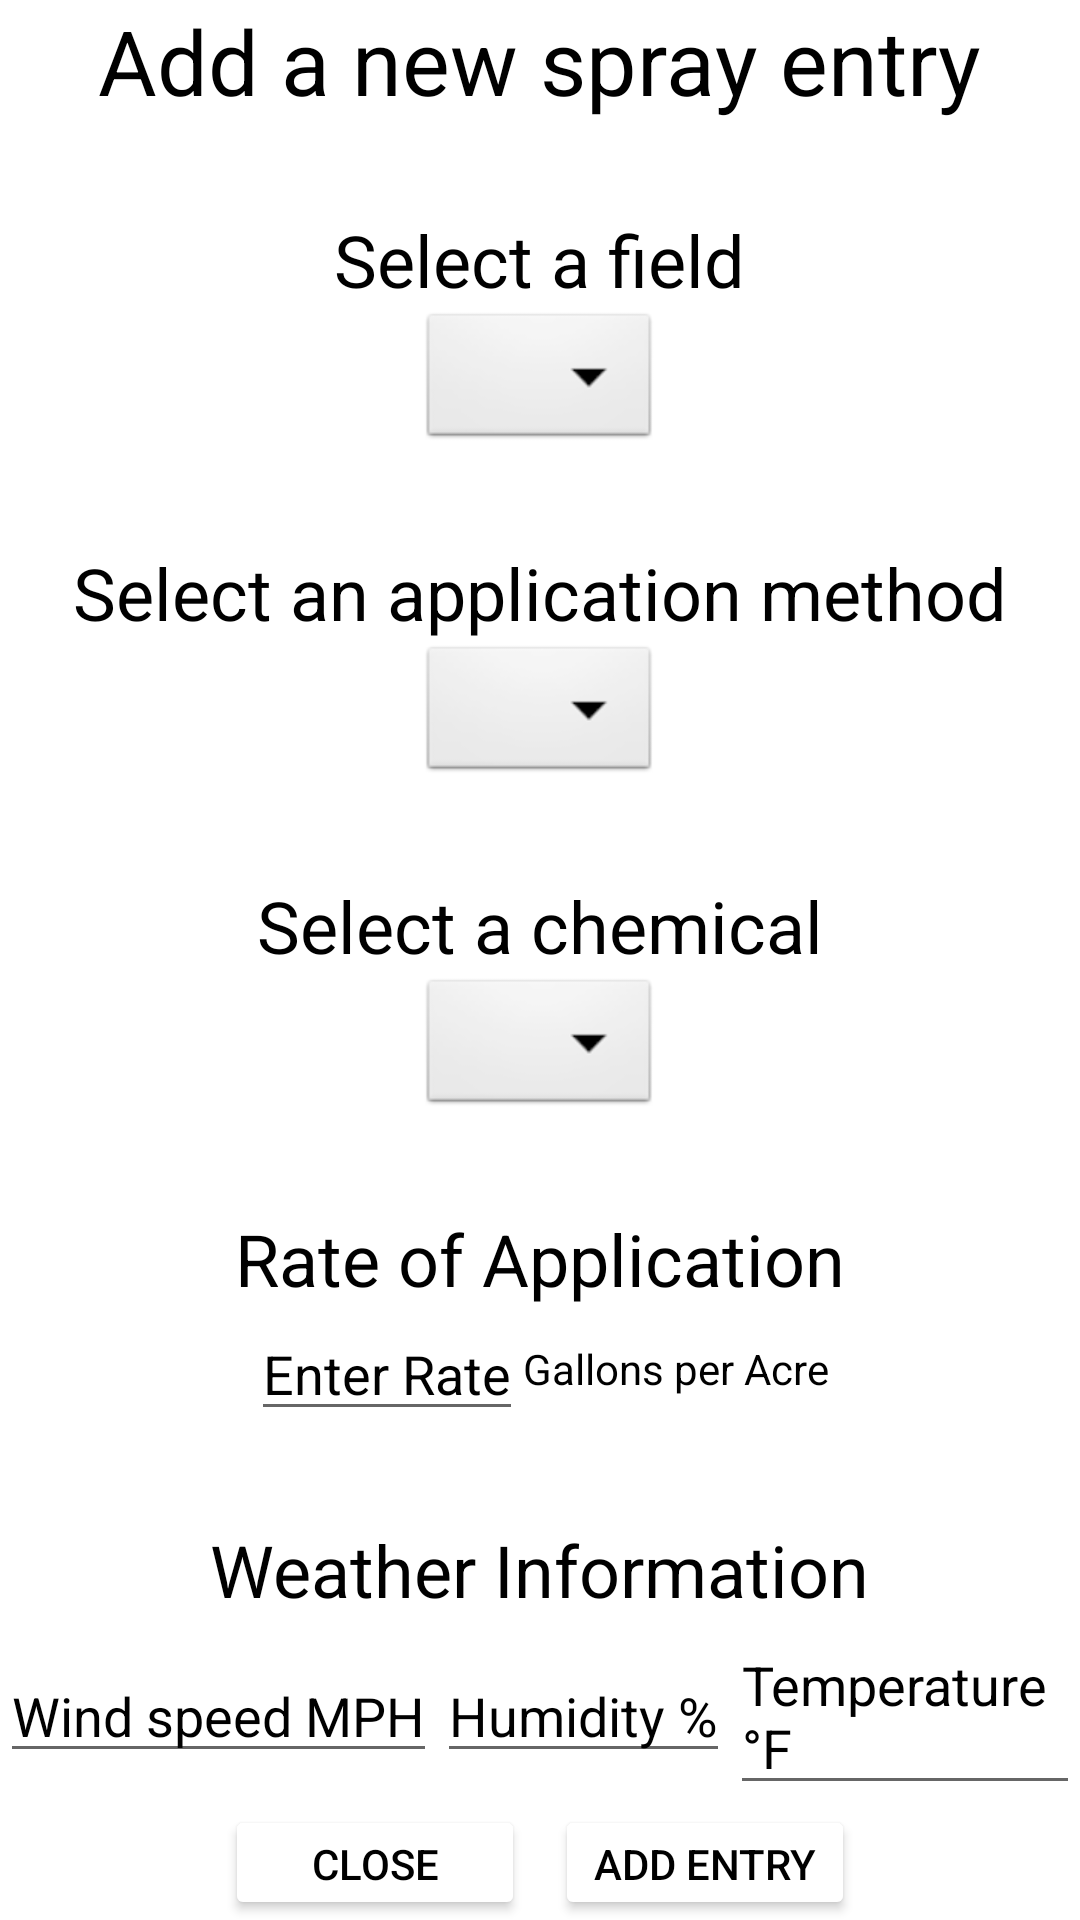

Here is an Android app screen rendered from its layout file. Give the layout XML and the strings, colors and styles it references.
<!-- AndroidManifest.xml: application theme Theme.TeamHoney_SprayerReporting_2022 -->
<!-- res/layout/add_popup.xml -->
<?xml version="1.0" encoding="utf-8"?>
<LinearLayout xmlns:android="http://schemas.android.com/apk/res/android"
    android:layout_width="fill_parent"
    android:layout_height="fill_parent"
    xmlns:tools="http://schemas.android.com/tools"
    android:background="@color/white"
    android:gravity="center"
    android:orientation="vertical"
    tools:context=".SprayEntries">
    <TextView
        android:layout_width="wrap_content"
        android:layout_height="wrap_content"
        android:text="Add a new spray entry"
        android:textColor="@color/black"
        android:textSize="30sp" />

    <TextView
        android:layout_width="wrap_content"
        android:layout_height="wrap_content"
        android:layout_marginTop="30dp"
        android:text="Select a field"
        android:textColor="@color/black"
        android:textSize="24sp" />

    <Spinner
        android:id="@+id/fieldSpinner"
        android:layout_width="wrap_content"
        android:layout_height="wrap_content"
        android:background="@android:drawable/btn_dropdown"
        android:spinnerMode="dropdown" />

    <TextView
        android:layout_width="wrap_content"
        android:layout_height="wrap_content"
        android:layout_marginTop="30dp"
        android:text="Select an application method"
        android:textColor="@color/black"
        android:textSize="24sp" />

    <Spinner
        android:id="@+id/appMethodSpinner"
        android:layout_width="wrap_content"
        android:layout_height="wrap_content"
        android:background="@android:drawable/btn_dropdown"
        android:spinnerMode="dropdown" />

    <TextView
        android:layout_width="wrap_content"
        android:layout_height="wrap_content"
        android:layout_marginTop="30dp"
        android:text="Select a chemical"
        android:textColor="@color/black"
        android:textSize="24sp" />

    <Spinner
        android:id="@+id/chemSpinner"
        android:layout_width="wrap_content"
        android:layout_height="wrap_content"
        android:background="@android:drawable/btn_dropdown"
        android:spinnerMode="dropdown" />

    <TextView
        android:layout_width="wrap_content"
        android:layout_height="wrap_content"
        android:layout_marginTop="30dp"
        android:text="Rate of Application"
        android:textColor="@color/black"
        android:textSize="24sp" />
    <LinearLayout
        android:layout_width="match_parent"
        android:layout_height="wrap_content"
        android:layout_gravity="center"
        android:gravity="center"
        android:orientation="horizontal">
        <EditText
            android:id="@+id/rateText"
            android:layout_width="wrap_content"
            android:layout_height="wrap_content"
            android:hint="Enter Rate"
            android:textColor="@color/black"
            android:textColorHint="@color/black"/>
        <TextView
            android:layout_width="wrap_content"
            android:layout_height="wrap_content"
            android:text="Gallons per Acre"
            android:textColor="@color/black"/>
    </LinearLayout>

    <TextView
        android:layout_width="wrap_content"
        android:layout_height="wrap_content"
        android:layout_marginTop="30dp"
        android:text="Weather Information"
        android:textColor="@color/black"
        android:textSize="24sp" />
    <LinearLayout
        android:layout_width="match_parent"
        android:layout_height="wrap_content"
        android:orientation="horizontal"
        android:layout_gravity="center"
        android:gravity="center">
        <EditText
            android:layout_width="wrap_content"
            android:layout_height="wrap_content"
            android:hint="Wind speed MPH"
            android:textColor="@color/black"
            android:textColorHint="@color/black"
            android:id="@+id/windText"/>

        <EditText
            android:layout_width="wrap_content"
            android:layout_height="wrap_content"
            android:hint="Humidity %"
            android:textColor="@color/black"
            android:textColorHint="@color/black"
            android:id="@+id/humidText"/>

        <EditText
            android:layout_width="wrap_content"
            android:layout_height="wrap_content"
            android:hint="Temperature °F"
            android:textColor="@color/black"
            android:textColorHint="@color/black"
            android:id="@+id/tempText"/>

    </LinearLayout>
    <LinearLayout
        android:layout_width="match_parent"
        android:layout_height="wrap_content"
        android:orientation="horizontal"
        android:layout_gravity="center"
        android:gravity="center">
        <Button
            android:id="@+id/closeBtn"
            android:layout_height="wrap_content"
            android:layout_width="100sp"
            android:text="Close"
            android:backgroundTint="@color/yellow"
            android:textColor="@color/black"
            android:layout_marginEnd="10dp"/>
        <Button
            android:id="@+id/addBtn"
            android:layout_height="wrap_content"
            android:layout_width="100sp"
            android:text="Add entry"
            android:backgroundTint="@color/yellow"
            android:textColor="@color/black"/>
    </LinearLayout>

</LinearLayout>
<!-- resources referenced by this layout -->
<resources>
  <style name="Theme.TeamHoney_SprayerReporting_2022" parent="Theme.MaterialComponents.DayNight.NoActionBar">
          
          <item name="colorPrimary">@color/black</item>
          <item name="colorPrimaryVariant">@color/black</item>
          <item name="colorOnPrimary">@color/black</item>
          
          <item name="colorSecondary">@color/white</item>
          <item name="colorSecondaryVariant">@color/white</item>
          <item name="colorOnSecondary">@color/white</item>
          
          <item name="android:statusBarColor" tools:targetApi="l">?attr/colorPrimaryVariant</item>
          
      </style>
  <!-- not gathered from this repository: default colours our renderer supplied (Android Studio template values) -->
  <color name="black">#FF000000</color>
  <color name="white">#FFFFFFFF</color>
</resources>
